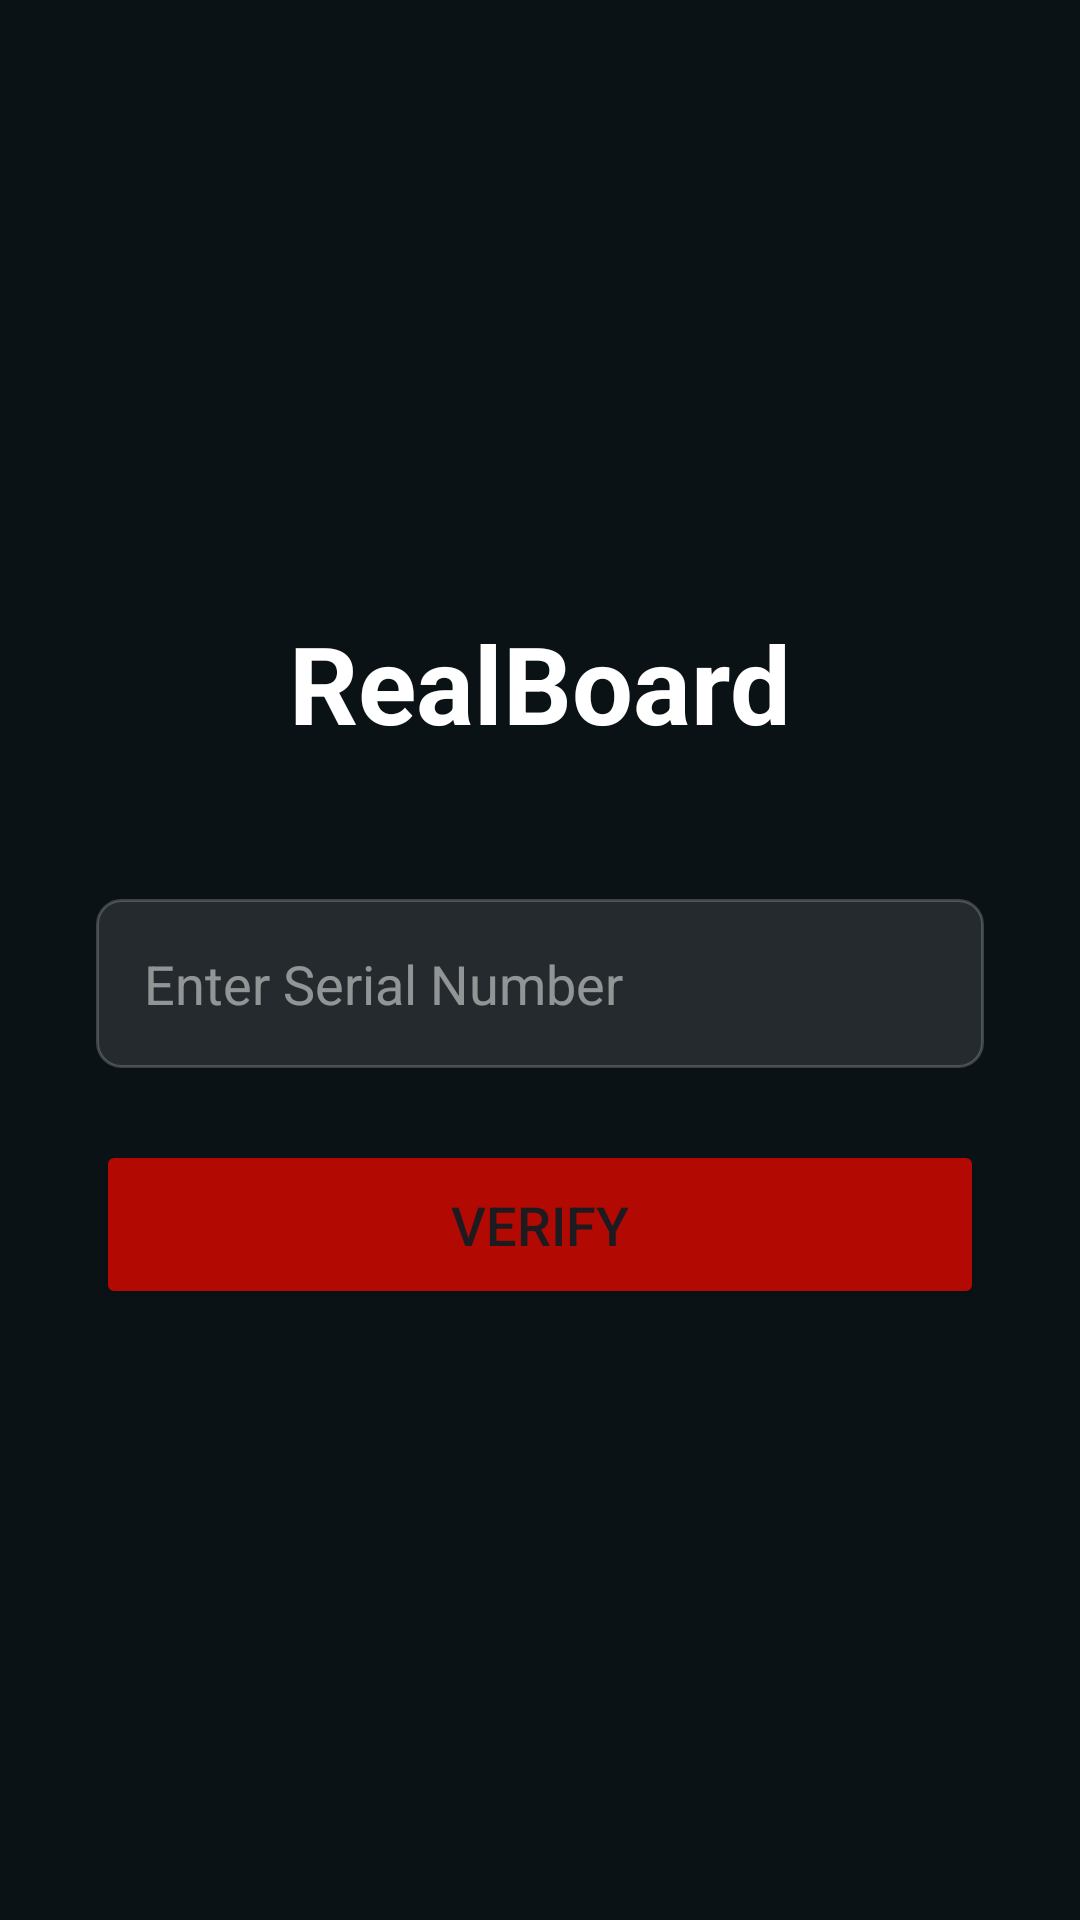

Reconstruct the res/layout file that produces this screen, plus the resources it refers to.
<!-- AndroidManifest.xml: application theme Theme.NewDrawingApp -->
<!-- res/layout/activity_serial_verify.xml -->
<?xml version="1.0" encoding="utf-8"?>
<LinearLayout xmlns:android="http://schemas.android.com/apk/res/android"
    android:layout_width="match_parent"
    android:layout_height="match_parent"
    android:orientation="vertical"
    android:gravity="center"
    android:padding="32dp"
    android:background="#0B1215">

    <TextView
        android:layout_width="wrap_content"
        android:layout_height="wrap_content"
        android:text="RealBoard"
        android:textSize="36sp"
        android:textColor="@android:color/white"
        android:textStyle="bold"
        android:layout_marginBottom="48dp" />

    <EditText
        android:id="@+id/etSerialNumber"
        android:layout_width="match_parent"
        android:layout_height="wrap_content"
        android:hint="Enter Serial Number"
        android:textColorHint="#80FFFFFF"
        android:textColor="@android:color/white"
        android:padding="16dp"
        android:background="@drawable/serial_input_background"
        android:layout_marginBottom="24dp"
        android:inputType="text"
        android:maxLines="1" />

    <Button
        android:id="@+id/btnVerify"
        android:layout_width="match_parent"
        android:layout_height="wrap_content"
        android:text="Verify"
        android:textSize="18sp"
        android:padding="16dp"
        android:backgroundTint="#B30903" />

    <TextView
        android:id="@+id/tvError"
        android:layout_width="wrap_content"
        android:layout_height="wrap_content"
        android:textColor="#FF5252"
        android:layout_marginTop="16dp"
        android:visibility="gone" />
</LinearLayout>
<!-- resources referenced by this layout -->
<resources>
  <!-- drawable serial_input_background (drawable) -->
  <?xml version="1.0" encoding="utf-8"?>
  <shape xmlns:android="http://schemas.android.com/apk/res/android">
      <solid android:color="#1AFFFFFF" />
      <corners android:radius="8dp" />
      <stroke
          android:color="#33FFFFFF"
          android:width="1dp" />
  </shape>
  <style name="Theme.NewDrawingApp" parent="Base.Theme.NewDrawingApp" />
  <style name="Base.Theme.NewDrawingApp" parent="Theme.Material3.DayNight.NoActionBar">
          
          
      </style>
</resources>
